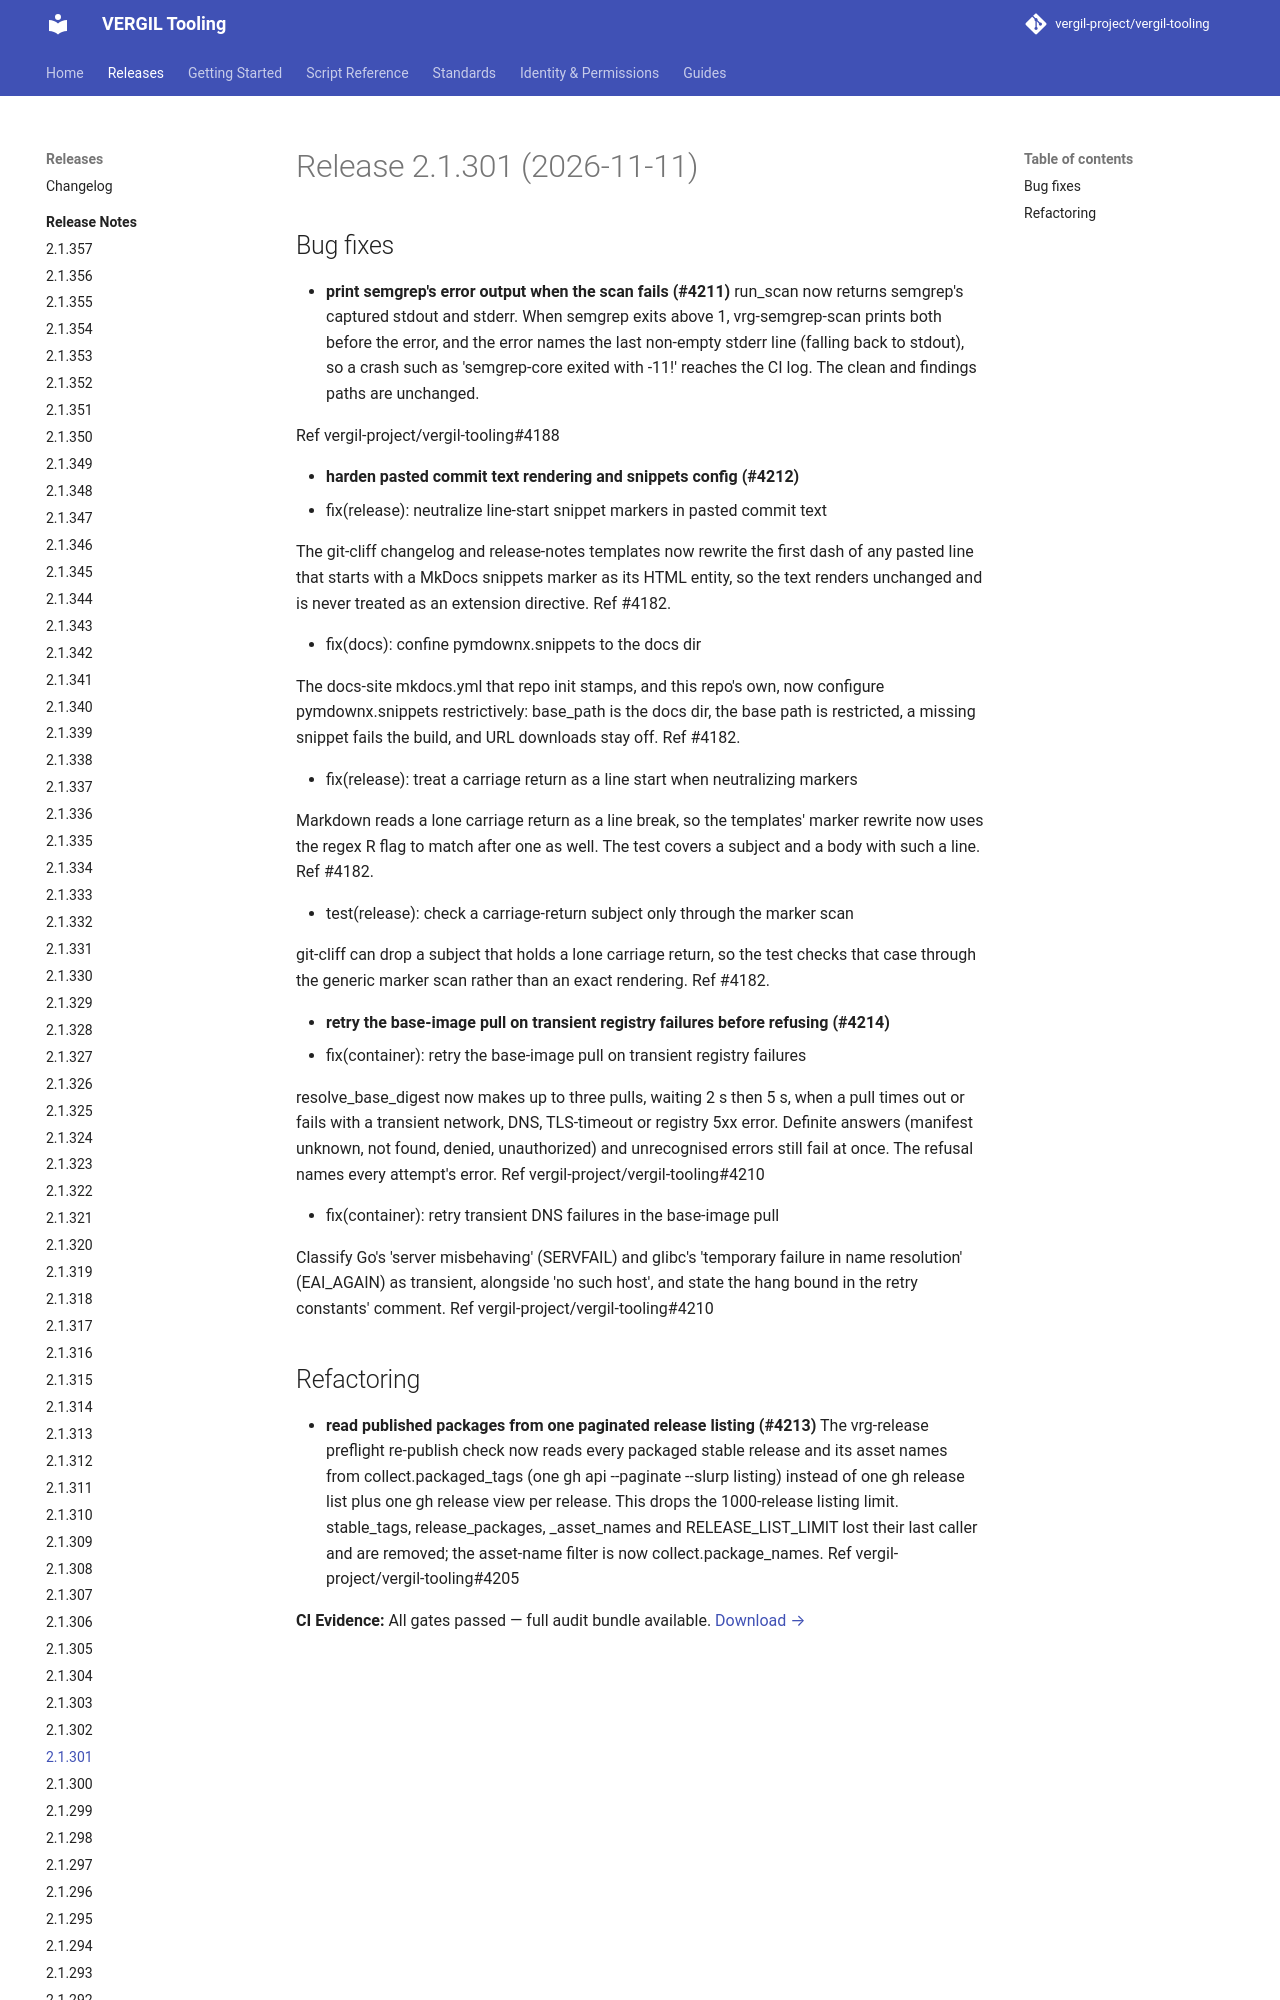

repository: vergil-project/vergil-tooling · page: 2.1/releases/v2.1.301/index.html · generator: mkdocs


# Release 2.1.301 (2026-11-11)

## Bug fixes

- **print semgrep's error output when the scan fails (#4211)**
run_scan now returns semgrep's captured stdout and stderr. When semgrep exits above 1, vrg-semgrep-scan prints both before the error, and the error names the last non-empty stderr line (falling back to stdout), so a crash such as 'semgrep-core exited with -11!' reaches the CI log. The clean and findings paths are unchanged.
